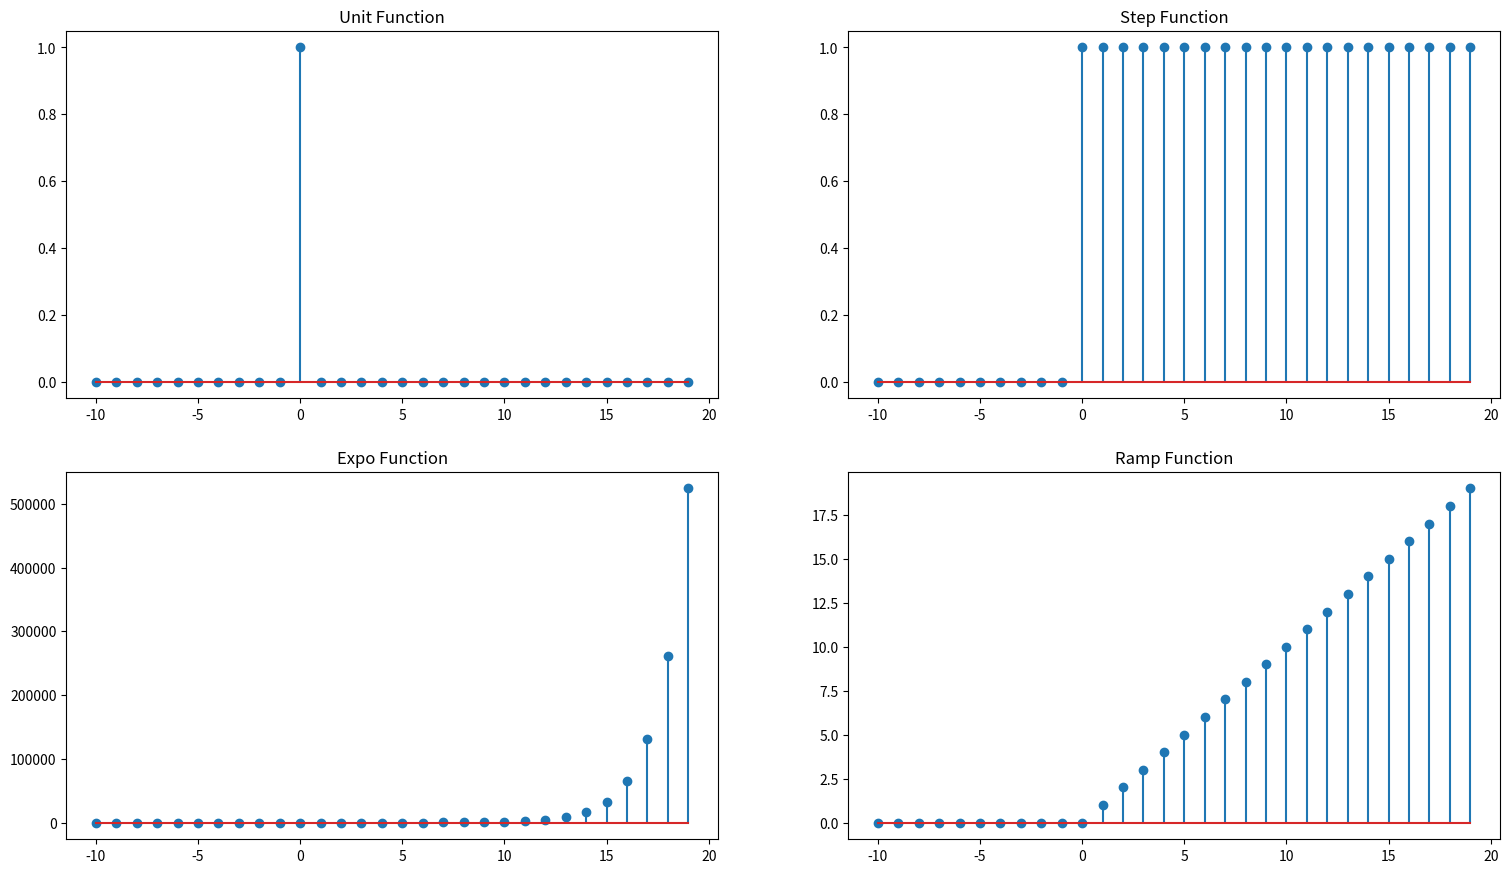

This chart was generated by the following Python code:
import matplotlib.pyplot as plt

figure, axis = plt.subplots(2, 2)
figure.set_size_inches(18.5, 10.5)
# impulse
x1=[i for i in range(-10,20)]
y1=[0 if i!=0 else 1 for i in x1]


# step

x2=[i for i in range(-10,20)]
y2=[0 if i<0 else 1 for i in x2]



# expo
x3=[i for i in range(-10,20)]
y3=[0 if i<0 else pow(2,i) for i in x3]

# ramp
x4=[i for i in range(-10,20)]
y4=[0 if i<0 else i for i in x4]


axis[0, 0].stem(x1, y1)
axis[0, 0].set_title("Unit Function")
  

axis[0, 1].stem(x2, y2)
axis[0, 1].set_title("Step Function")

axis[1, 0].stem(x3, y3)
axis[1, 0].set_title("Expo Function")

axis[1, 1].stem(x4, y4)
axis[1, 1].set_title("Ramp Function")
  
plt.show()